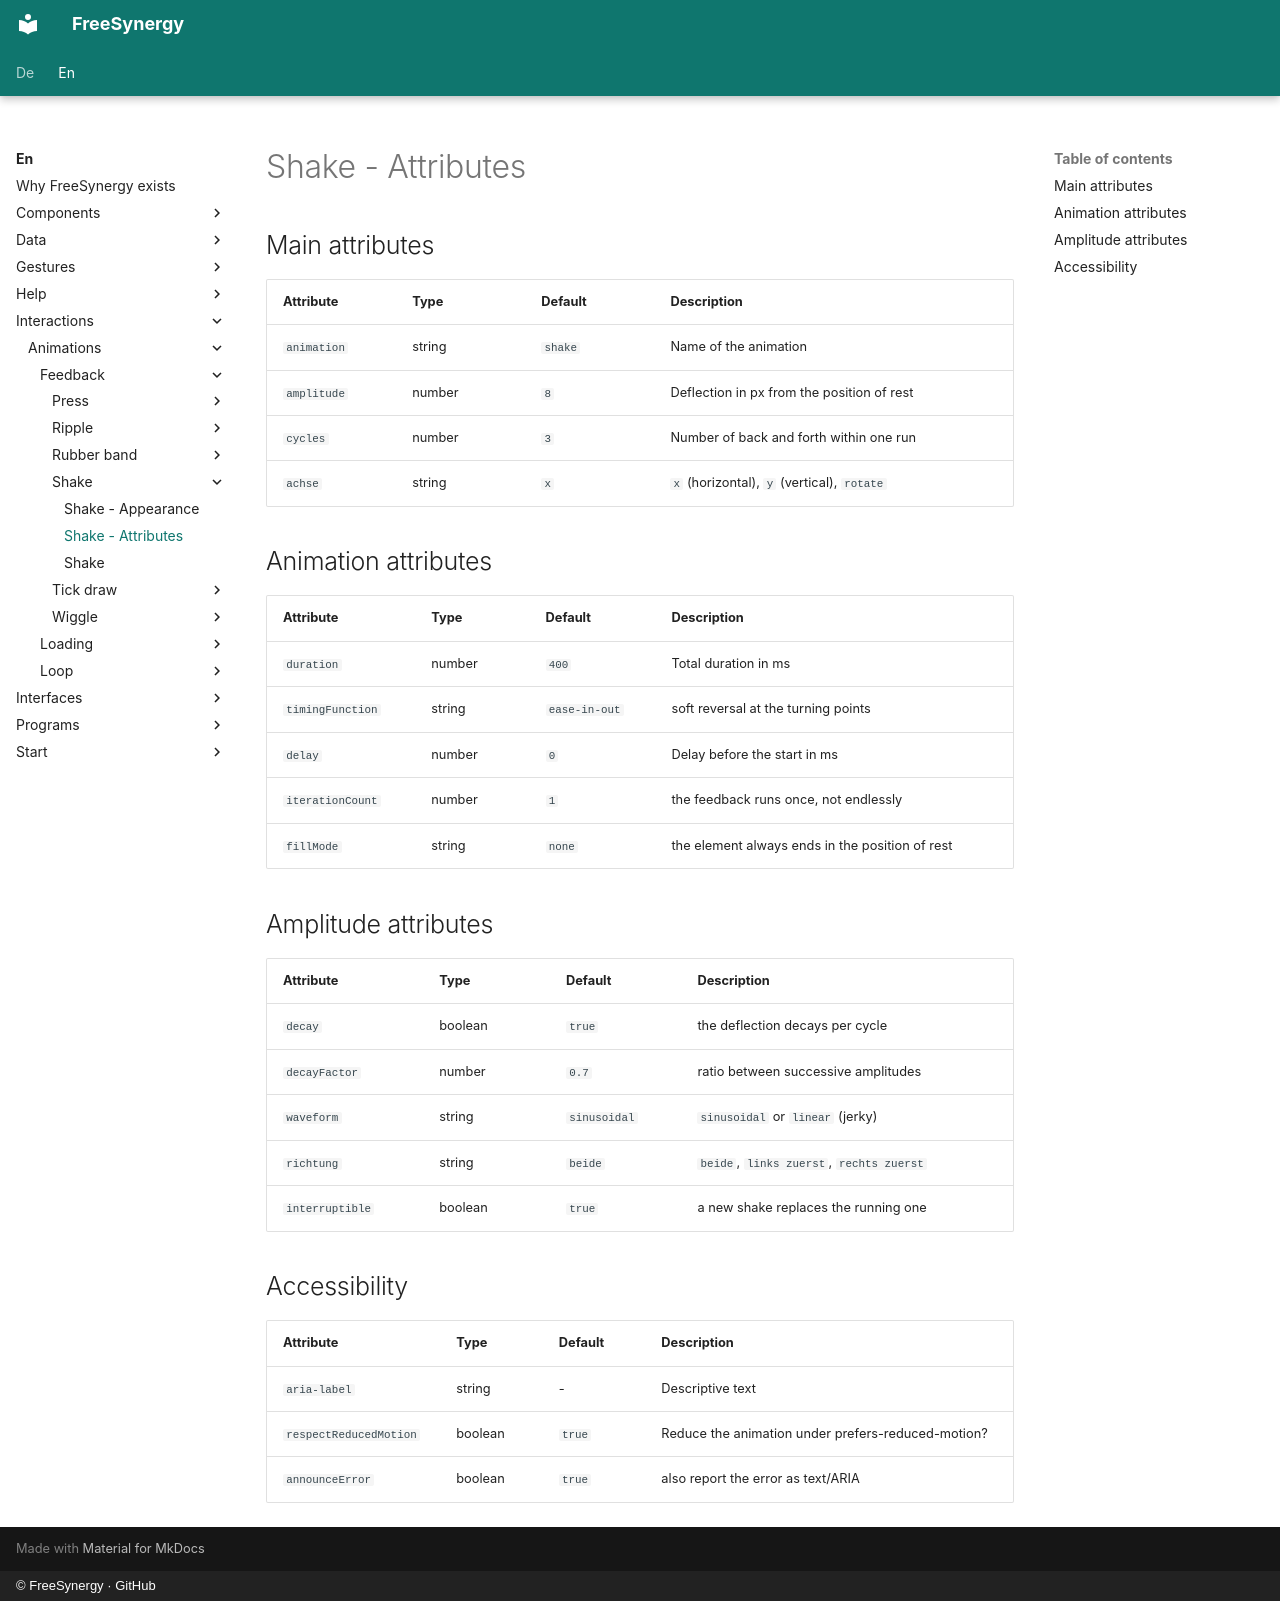

repository: FreeSynergy/fs-documentation · page: en/interactions/animations/feedback/shake/attributes/index.html · generator: mkdocs · copyright: © FreeSynergy · GitHub

# Shake - Attributes

## Main attributes

| Attribute | Type | Default | Description |
|-----------|------|---------|-------------|
| `animation` | string | `shake` | Name of the animation |
| `amplitude` | number | `8` | Deflection in px from the position of rest |
| `cycles` | number | `3` | Number of back and forth within one run |
| `achse` | string | `x` | `x` (horizontal), `y` (vertical), `rotate` |

## Animation attributes

| Attribute | Type | Default | Description |
|-----------|------|---------|-------------|
| `duration` | number | `400` | Total duration in ms |
| `timingFunction` | string | `ease-in-out` | soft reversal at the turning points |
| `delay` | number | `0` | Delay before the start in ms |
| `iterationCount` | number | `1` | the feedback runs once, not endlessly |
| `fillMode` | string | `none` | the element always ends in the position of rest |

## Amplitude attributes

| Attribute | Type | Default | Description |
|-----------|------|---------|-------------|
| `decay` | boolean | `true` | the deflection decays per cycle |
| `decayFactor` | number | `0.7` | ratio between successive amplitudes |
| `waveform` | string | `sinusoidal` | `sinusoidal` or `linear` (jerky) |
| `richtung` | string | `beide` | `beide`, `links zuerst`, `rechts zuerst` |
| `interruptible` | boolean | `true` | a new shake replaces the running one |

## Accessibility

| Attribute | Type | Default | Description |
|-----------|------|---------|-------------|
| `aria-label` | string | - | Descriptive text |
| `respectReducedMotion` | boolean | `true` | Reduce the animation under prefers-reduced-motion? |
| `announceError` | boolean | `true` | also report the error as text/ARIA |
